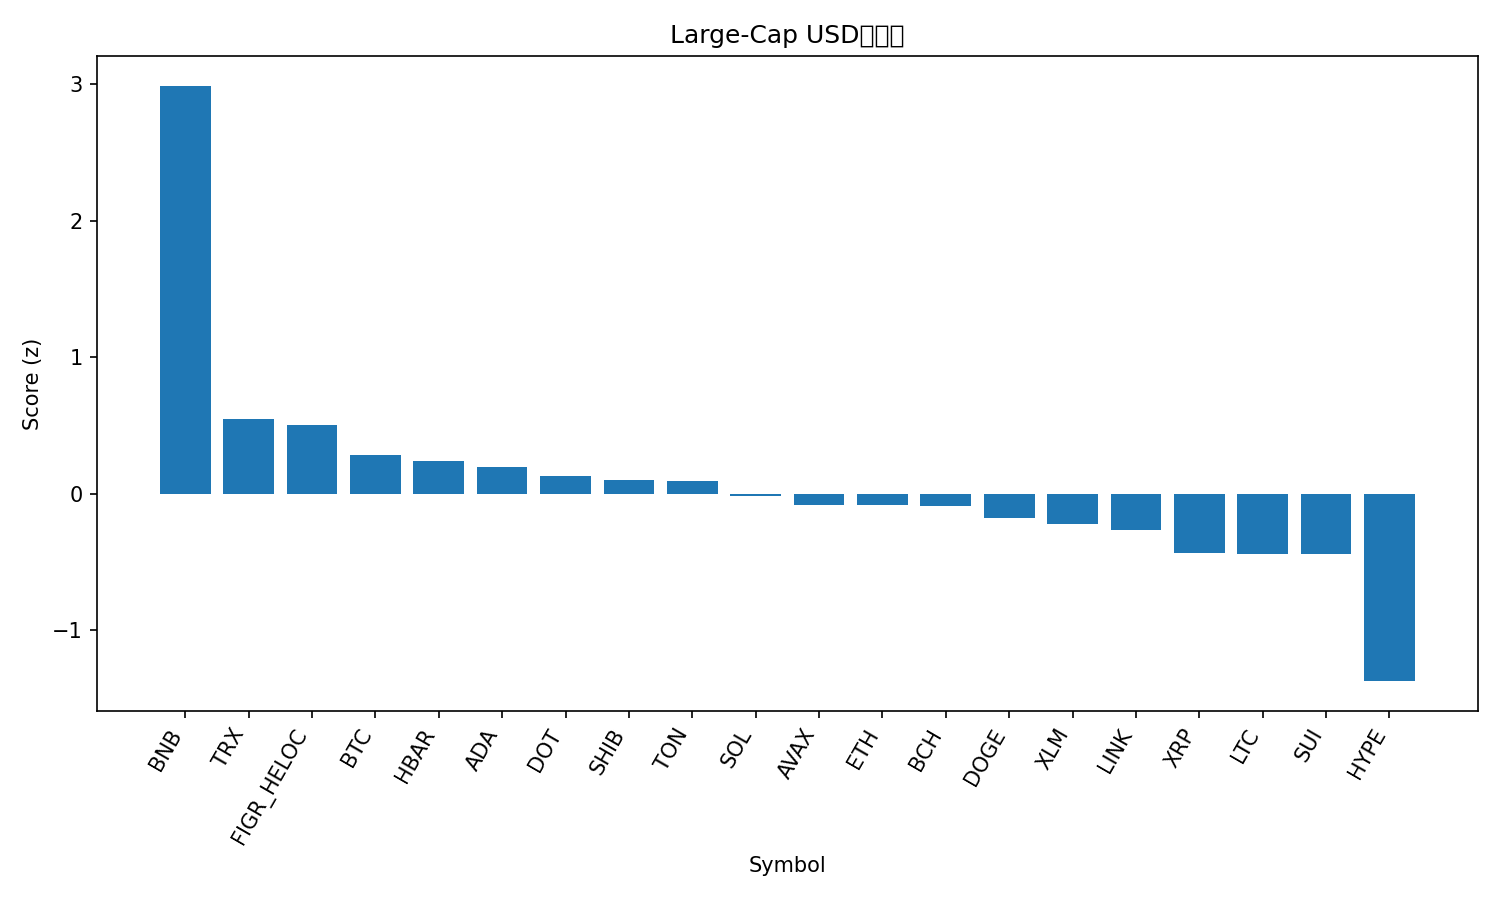

Data behind this chart, as committed beside it:
rank, name, symbol, price, pct_1h, pct_24h, pct_7d, pct_1h_vs_btc, pct_24h_vs_btc, pct_7d_vs_btc, market_cap_rank, market_cap, volume_usd, score
1, BNB, BNB, 1040, 0.2539, 6.129, 11.69, 0.3515, 6.038, 11.89, 5, 144772947673, 2575652529, 2.99
2, TRON, TRX, 0.3467, -0.03868, 0.9597, -0.8341, 0.05899, 0.8685, -0.6329, 10, 32823968974, 627321243, 0.5495
3, Figure Heloc, FIGR_HELOC, 1.0, 0.0, 0.2557, 0.0, 0.09767, 0.1645, 0.2012, 20, 12582021563, 510170, 0.5023
4, Bitcoin, BTC, 115681, -0.09767, 0.09117, -0.2012, 0.0, 0.0, 0.0, 1, 2304785045230, 18848960077, 0.2793
5, Hedera, HBAR, 0.242, -0.223, 1.805, -2.744, -0.1253, 1.714, -2.543, 25, 10260772600, 169849031, 0.2356
6, Cardano, ADA, 0.8936, -0.109, 0.6292, -3.714, -0.01136, 0.538, -3.513, 11, 32610677975, 1129206165, 0.1919
7, Polkadot, DOT, 4.35, -0.1191, 0.3996, -3.129, -0.02139, 0.3085, -2.928, 34, 6628285346, 279205013, 0.1315
8, Shiba Inu, SHIB, 1.292e-05, -0.07078, 0.7828, -9.142, 0.02689, 0.6917, -8.941, 31, 7612179449, 140477005, 0.1021
9, Toncoin, TON, 3.09, -0.02942, -0.4731, -4.232, 0.06825, -0.5643, -4.031, 30, 7866422380, 65246107, 0.09138
10, Solana, SOL, 239.4, -0.2642, 0.7943, -1.02, -0.1665, 0.7031, -0.819, 6, 130100978987, 3728238596, -0.01948
11, Avalanche, AVAX, 33.19, -0.3063, -0.9486, 10.97, -0.2087, -1.04, 11.17, 18, 14027303125, 850064993, -0.08314
12, Ethereum, ETH, 4483, -0.2412, 0.6081, -3.816, -0.1436, 0.5169, -3.615, 2, 541021564317, 14525428393, -0.08348
13, Bitcoin Cash, BCH, 594.9, -0.1522, -0.6343, -0.556, -0.0545, -0.7254, -0.3548, 23, 11855365089, 234952314, -0.09512
14, Dogecoin, DOGE, 0.2672, -0.2549, 1.112, -7.3, -0.1572, 1.021, -7.099, 8, 40329261375, 1803420988, -0.1773
15, Stellar, XLM, 0.3869, -0.2025, -0.01915, -4.504, -0.1048, -0.1103, -4.302, 21, 12334329444, 134119307, -0.2228
16, Chainlink, LINK, 23.33, -0.1429, -0.5506, -6.04, -0.04522, -0.6418, -5.839, 13, 15821532107, 514460306, -0.2666
17, XRP, XRP, 2.97, -0.2649, -0.3046, -4.662, -0.1672, -0.3958, -4.461, 3, 177733961009, 2841513265, -0.4325
18, Litecoin, LTC, 113.8, -0.3179, 0.2412, -4.654, -0.2202, 0.1501, -4.452, 27, 8687739849, 306146936, -0.4405
19, Sui, SUI, 3.66, -0.3932, 0.9719, -4.669, -0.2956, 0.8807, -4.468, 19, 13061228556, 769358606, -0.4431
20, Hyperliquid, HYPE, 54.02, -0.4118, -3.357, -0.7593, -0.3141, -3.448, -0.5581, 16, 14628264934, 336879832, -1.376
21, Cronos, CRO, 0.2293, -0.5523, -1.175, -8.533, -0.4546, -1.266, -8.331, 29, 7982989892, 25237624, -1.493
